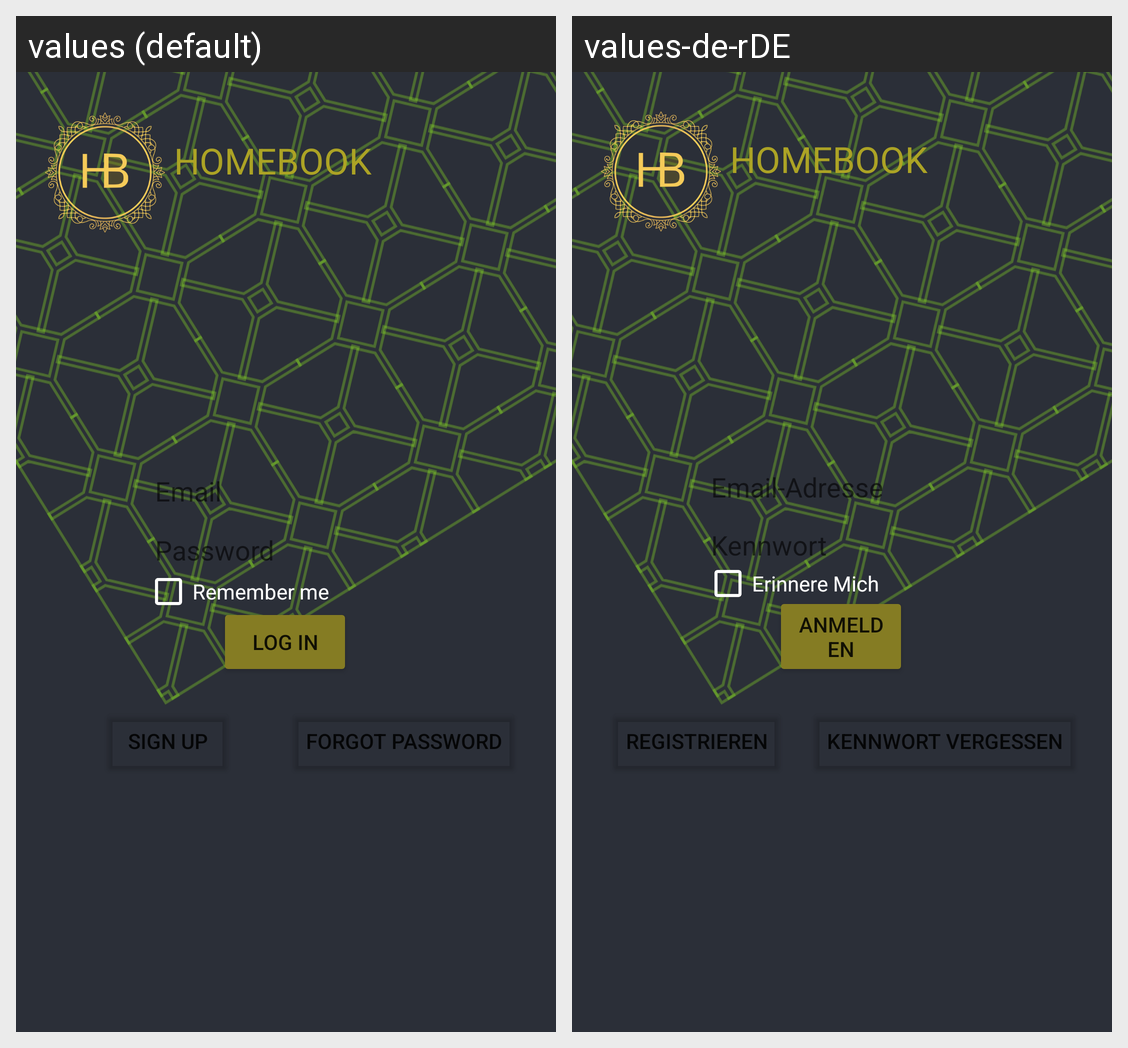

This grid shows one Android layout under two languages. Give, for every string resource on the screen, its name, the default text and each shown locale's text.
Android screen res/layout/login_view.xml rendered under 2 locales, left to right: values (default), values-de-rDE. Device: Nexus 5 (rendered at 1080×1920; each locale shown at half size, 540×960, under a caption strip naming it); theme Theme.HomeBook.
Strings drawn on this screen, with the default value and each locale's value (text and hints the layout hard-codes, and strings that could not be matched under every locale, appear in the picture but are not listed):

log_in
  values: Log in
  values-de-rDE: Anmelden

email
  values: Email
  values-de-rDE: Email-Adresse

password
  values: Password
  values-de-rDE: Kennwort

remember_me
  values: Remember me
  values-de-rDE: Erinnere Mich

homebook
  values: HOMEBOOK
  values-de-rDE: HOMEBOOK

forgot_password
  values: Forgot Password
  values-de-rDE: Kennwort vergessen

sign_up
  values: Sign up
  values-de-rDE: Registrieren
